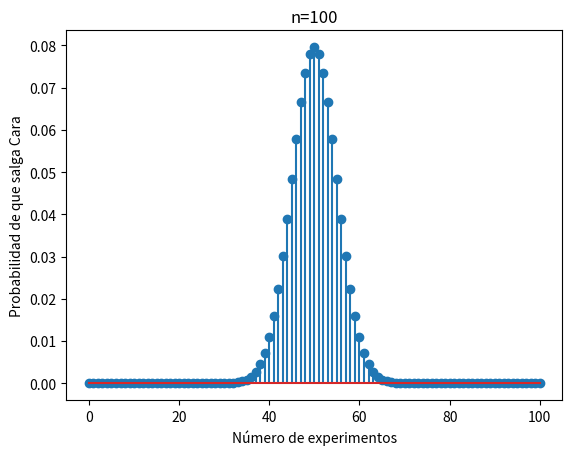

Write Python code to recreate this figure.
from scipy.stats import binom
import matplotlib.pyplot as plt
# setting the values
# of n and p
n = 100
p = 0.5
# defining list of r values
r_values = list(range(n + 1))
# list of pmf values
dist = [binom.pmf(r, n, p) for r in r_values ]
# plotting the graph
plt.stem(r_values, dist)
plt.title("n=100")
plt.xlabel("Número de experimentos")
plt.ylabel("Probabilidad de que salga Cara")
plt.show()
